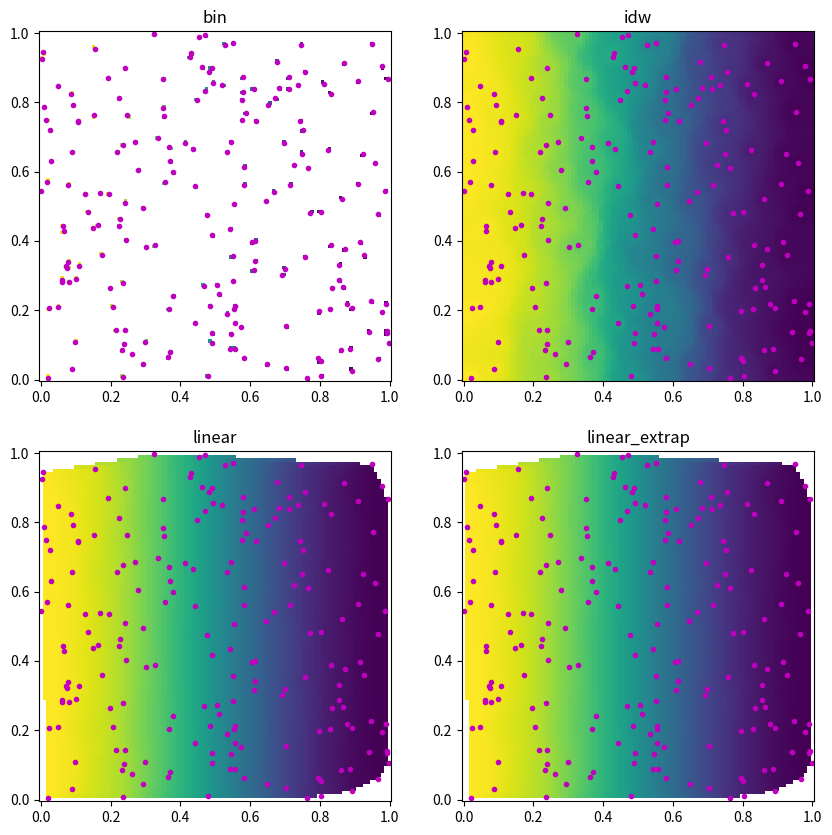

Generate this figure with matplotlib:
# %%
import time
from typing import Callable, Optional, Tuple, Union

import numpy as np
from scipy.interpolate import LinearNDInterpolator, griddata
from scipy.stats import binned_statistic_2d


def bin_center_to_bin_edge(bin_center: np.ndarray) -> np.ndarray:
    diffs = np.diff(bin_center) / 2
    return np.concatenate(
        ([bin_center[0] - diffs[0]], bin_center[:-1] + diffs, [bin_center[-1] + diffs[-1]])
    )


def create_2d_grid(xi: np.ndarray, yi: np.ndarray):
    return np.meshgrid(xi, yi)


def bin_grid_2d(
    x: np.ndarray,
    y: np.ndarray,
    z: np.ndarray,
    xi: np.ndarray,
    yi: np.ndarray,
    fun: Union[Callable, str],
    is_bin_center: bool = True,
):
    """
    Bin the values in z into the bins defined by xg and yg.
    fun is a function that takes a 1d array and returns a scalar.
    """
    if is_bin_center:
        xi = bin_center_to_bin_edge(xi)
        yi = bin_center_to_bin_edge(yi)

    return binned_statistic_2d(y, x, z, statistic=fun, bins=[yi, xi]).statistic


def idw_interp_grid_2d(
    x: np.ndarray,
    y: np.ndarray,
    z: np.ndarray,
    xi: np.ndarray,
    yi: np.ndarray,
    p: float = 2,
    eps: float = 1e-10,
    max_vals: Optional[int] = 12,
    max_range: Optional[float] = None,
) -> np.ndarray:
    # Create the output grid
    xg, yg = np.meshgrid(xi, yi)

    # Initialize the result array
    zg = np.zeros_like(xg) * np.nan

    # Loop over all grid points - vectorization for this operation is complex and memory-intensive
    for i in range(xg.shape[0]):
        for j in range(xg.shape[1]):
            # Calculate the distance from each grid point to each data point
            dist = np.sqrt((x - xg[i, j]) ** 2 + (y - yg[i, j]) ** 2)

            # Apply max_range limit if specified
            if max_range is not None:
                mask = dist < max_range
                if not np.any(mask):
                    continue
                dist = dist[mask]
                z_vals = z[mask]
            else:
                z_vals = z

            # Avoid division by zero
            dist = np.maximum(dist, eps)

            # Calculate weights
            weights = 1 / dist**p

            # Apply max_vals limit if specified
            if max_vals is not None and len(weights) > max_vals:
                idx = np.argpartition(weights, -max_vals)[-max_vals:]
                weights = weights[idx]
                z_vals = z_vals[idx]

            # Calculate interpolated value
            zg[i, j] = np.sum(weights * z_vals) / np.sum(weights)

    return zg


def linear_interp_grid_2d(
    x: np.ndarray,
    y: np.ndarray,
    z: np.ndarray,
    xi: np.ndarray,
    yi: np.ndarray,
):
    """
    Perform linear interpolation on a 2D grid.

    Parameters:
    x: np.ndarray - array of x-coordinates of data points.
    y: np.ndarray - array of y-coordinates of data points.
    z: np.ndarray - array of z-values (function values) at data points.
    xi: np.ndarray - array of x-coordinates for interpolation points.
    yi: np.ndarray - array of y-coordinates for interpolation points.

    Returns:
    zg: np.ndarray - interpolated z-values on the 2D grid.
    """
    # create grid
    xg, yg = create_2d_grid(xi, yi)

    # interpolate using linear method
    zg = griddata((x, y), z, (xg, yg), method="linear")

    return zg


def linear_extrapolate_2d(
    x: np.ndarray, y: np.ndarray, z: np.ndarray, xi: np.ndarray, yi: np.ndarray
):
    """
    Perform linear interpolation with extrapolation on a 2D grid.

    Parameters:
    x, y, z: Arrays of data points.
    xi, yi: Arrays of points for interpolation and extrapolation.

    Returns:
    zg: Interpolated and extrapolated values on the 2D grid.
    """
    # Create the interpolator
    interpolator = LinearNDInterpolator(list(zip(x, y)), z)

    # Create grid
    xg, yg = create_2d_grid(xi, yi)

    # Interpolate and extrapolate
    zg = interpolator(xg, yg)

    return zg


if __name__ == "__main__":
    import matplotlib.pyplot as plt

    num_pts = 200
    x = np.random.uniform(0, 1, num_pts)
    y = np.random.uniform(0, 1, num_pts)
    z = np.cos(x * np.pi)
    xi = np.linspace(0, 1, 100)
    yi = np.linspace(0, 1, 100)
    xg, yg = create_2d_grid(xi, yi)

    start_time = time.perf_counter()
    zg_bin = bin_grid_2d(x, y, z, xi, yi, "mean")
    print(f"bin_grid_2d took {time.perf_counter() - start_time} seconds")

    start_time = time.perf_counter()
    zg_idw = idw_interp_grid_2d(x, y, z, xi, yi, p=2, max_vals=12)
    print(f"idw_interp_grid_2d took {time.perf_counter() - start_time} seconds")

    start_time = time.perf_counter()
    zg_lin = linear_interp_grid_2d(x, y, z, xi, yi)
    print(f"linear_interp_grid_2d took {time.perf_counter() - start_time} seconds")

    start_time = time.perf_counter()
    zg_lin_extrap = linear_extrapolate_2d(x, y, z, xi, yi)
    print(f"linear_extrapolate_2d took {time.perf_counter() - start_time} seconds")

    fig, axs = plt.subplots(2, 2, figsize=(10, 10))
    for ax, zg, title_str in zip(
        axs.flatten(),
        [zg_bin, zg_idw, zg_lin, zg_lin_extrap],
        ["bin", "idw", "linear", "linear_extrap"],
    ):
        ax.set_title(title_str)
        ax.pcolormesh(xi, yi, zg)
        ax.plot(x, y, "m.")
